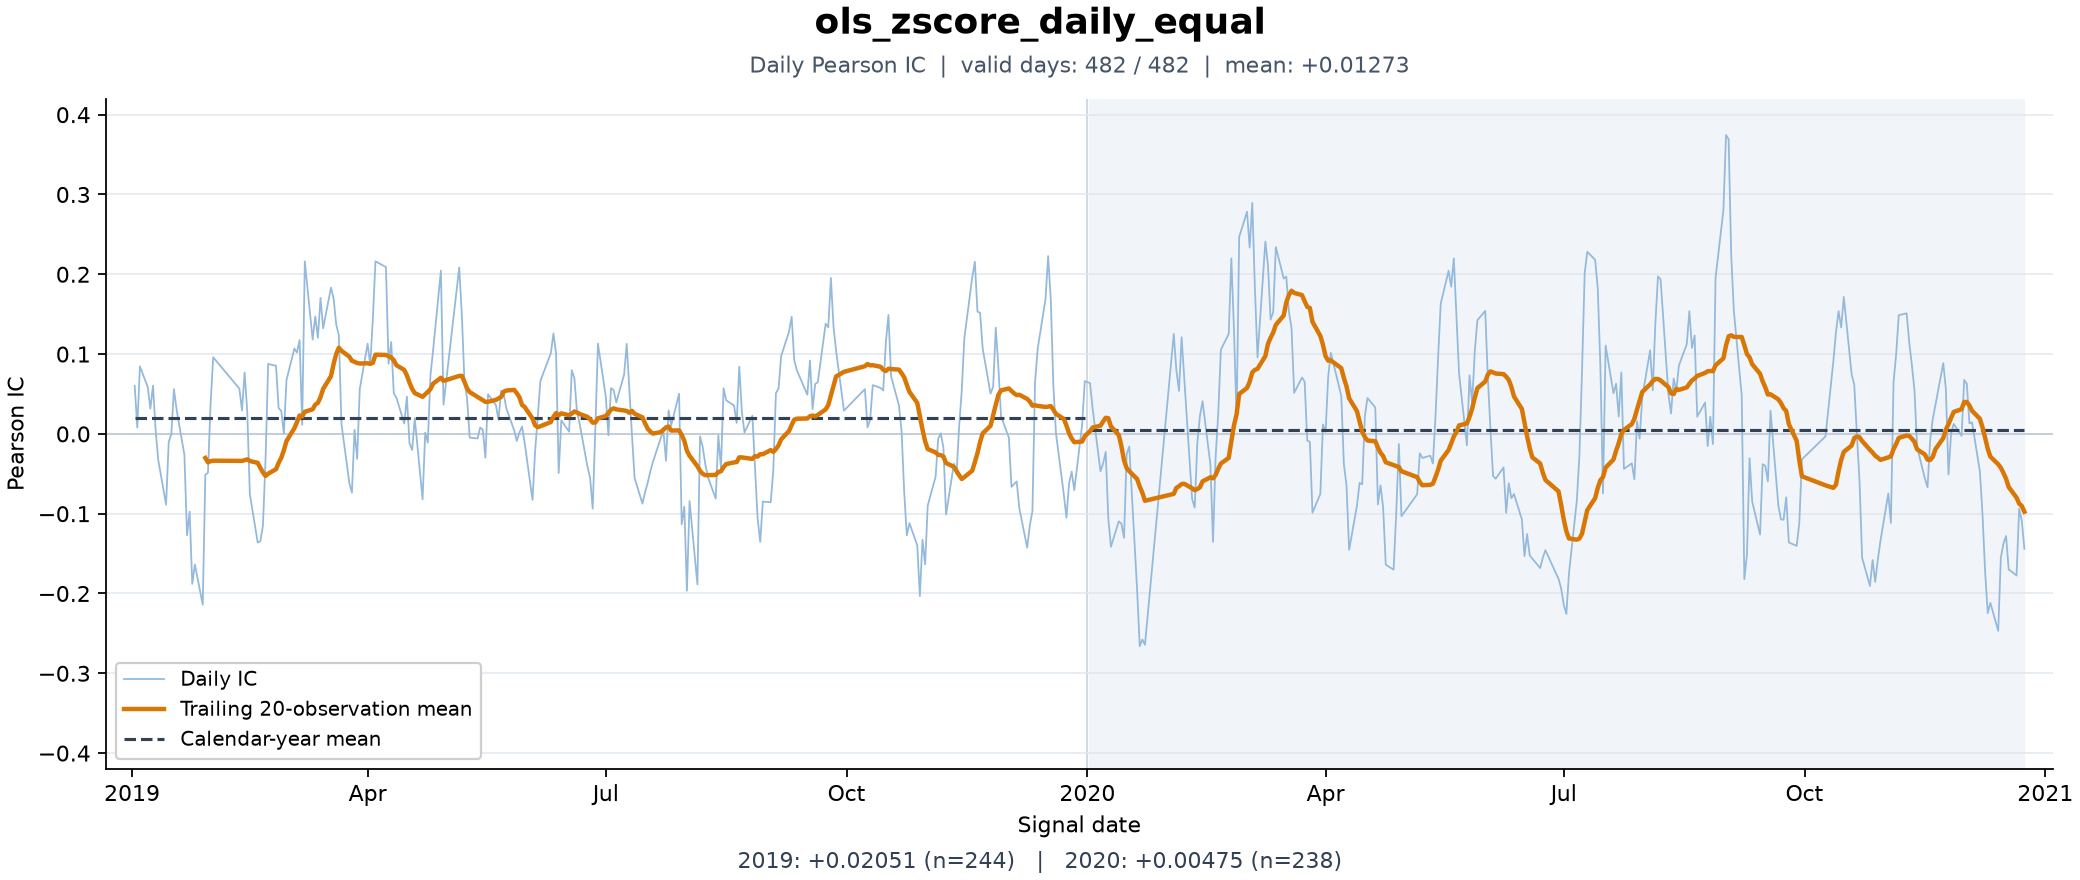

The file beside this chart, header and first rows:
日期, IC
2019-01-02, 0.0604
2019-01-03, 0.008006
2019-01-04, 0.08461
2019-01-07, 0.05853
2019-01-08, 0.03164
2019-01-09, 0.06058
2019-01-10, 0.004996
2019-01-11, -0.03261
2019-01-14, -0.08873
2019-01-15, -0.01018
2019-01-16, -0.0002629
2019-01-17, 0.05596
2019-01-18, 0.03068
2019-01-21, -0.02642
2019-01-22, -0.1272
2019-01-23, -0.09738
2019-01-24, -0.188
2019-01-25, -0.1637
2019-01-28, -0.2142
2019-01-29, -0.05108
2019-01-30, -0.04871
2019-01-31, 0.03736
2019-02-01, 0.09598
2019-02-11, 0.05671
2019-02-12, 0.02935
2019-02-13, 0.07696
2019-02-14, 0.02872
2019-02-15, -0.07532
2019-02-18, -0.1362
2019-02-19, -0.1347
2019-02-20, -0.115
2019-02-21, -0.03218
2019-02-22, 0.08766
2019-02-25, 0.08526
2019-02-26, 0.03211
2019-02-27, 0.02898
2019-02-28, 0.0004936
2019-03-01, 0.06746
2019-03-04, 0.107
2019-03-05, 0.102
2019-03-06, 0.1176
2019-03-07, 0.01139
2019-03-08, 0.2162
2019-03-11, 0.1182
2019-03-12, 0.1472
2019-03-13, 0.1204
2019-03-14, 0.1703
2019-03-15, 0.1323
2019-03-18, 0.1833
2019-03-19, 0.1697
2019-03-20, 0.1369
2019-03-21, 0.1238
2019-03-22, 0.01267
2019-03-25, -0.06146
2019-03-26, -0.0736
2019-03-27, 0.004947
2019-03-28, -0.03133
2019-03-29, 0.05617
2019-04-01, 0.1131
2019-04-02, 0.08613
... 422 more rows
